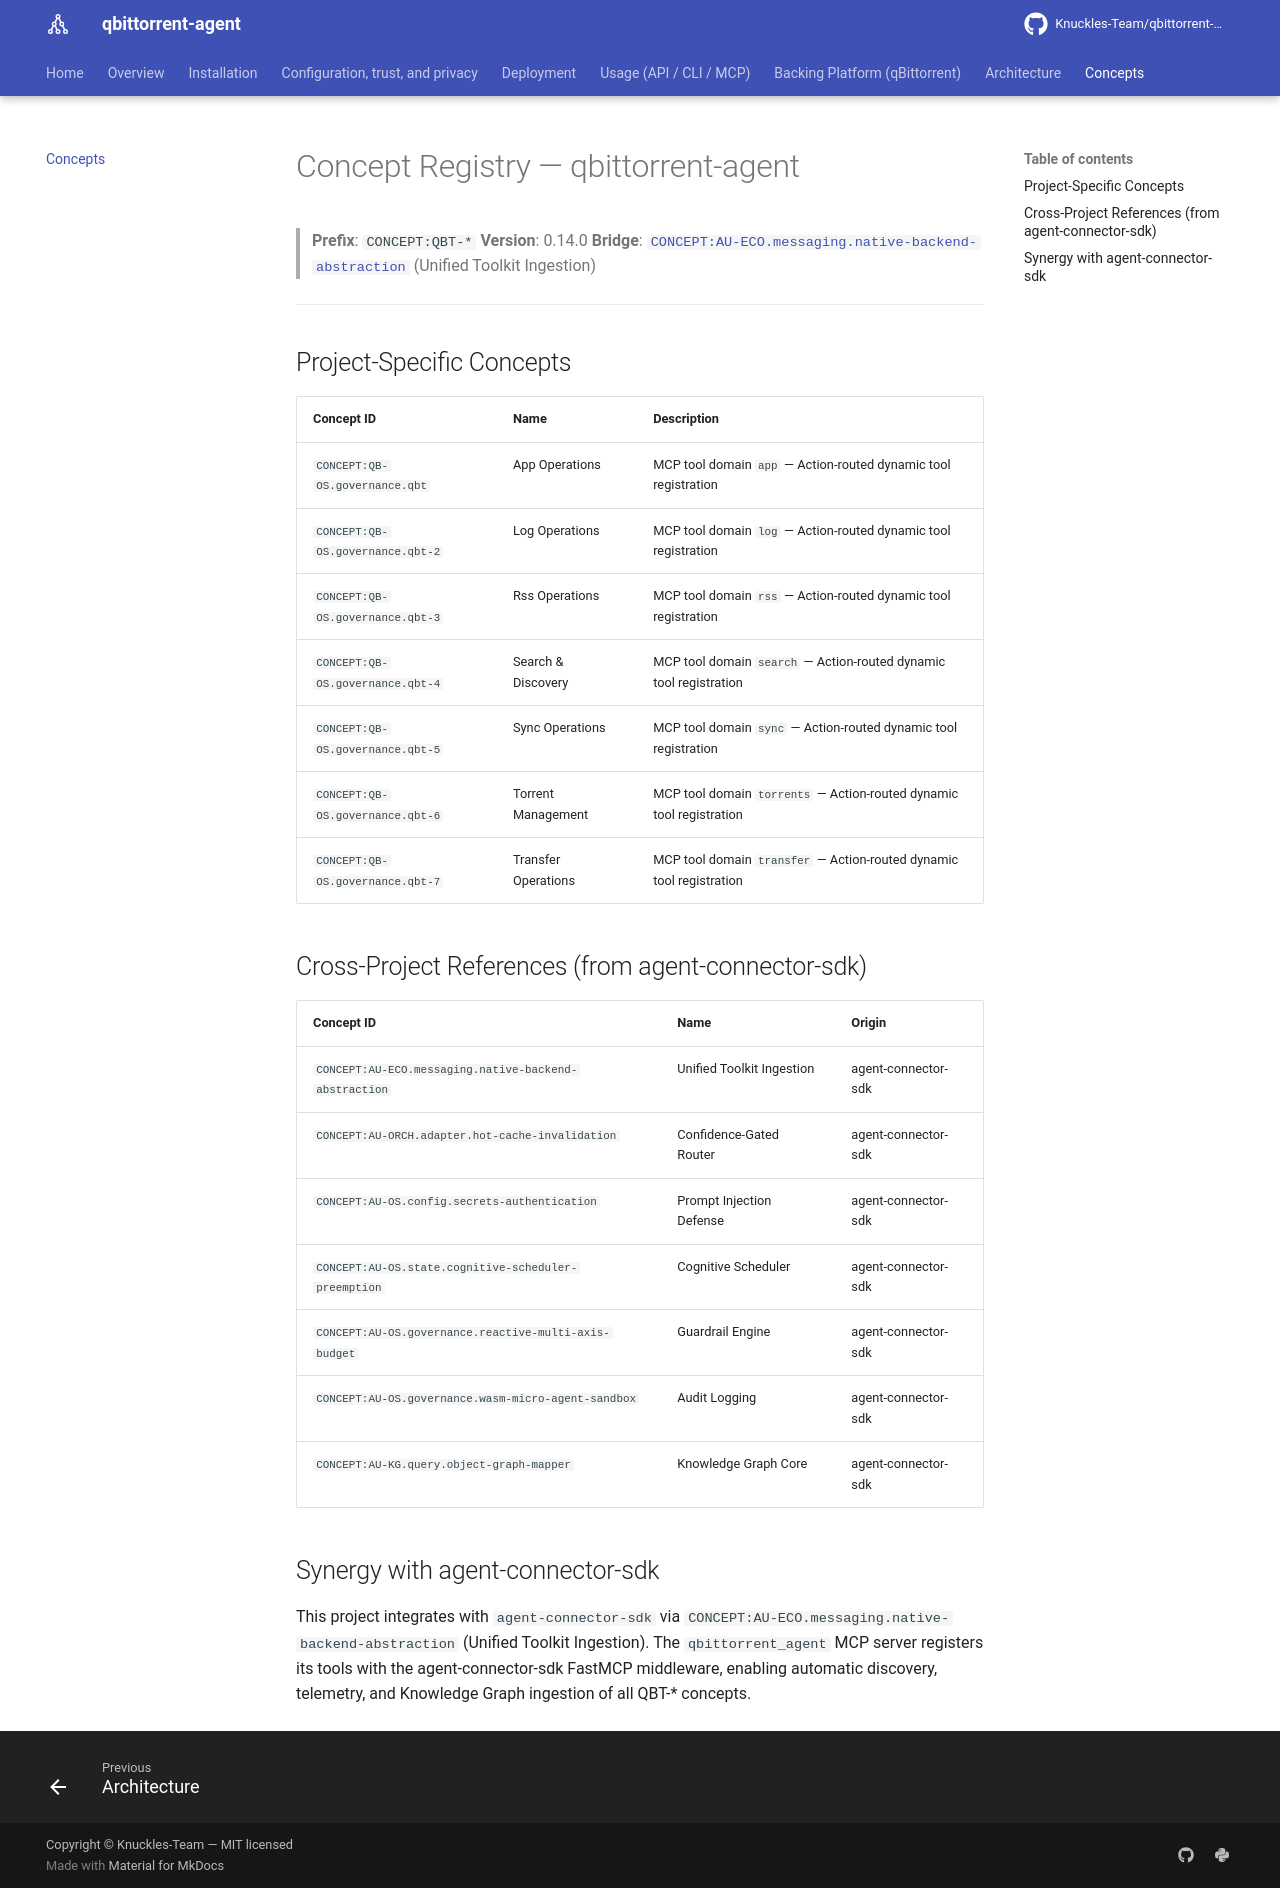

repository: Knuckles-Team/qbittorrent-agent · page: concepts/index.html · generator: mkdocs

# Concept Registry — qbittorrent-agent

> **Prefix**: `CONCEPT:QBT-*`
> **Version**: 0.14.0
> **Bridge**: [`CONCEPT:AU-ECO.messaging.native-backend-abstraction`](https://github.com/Knuckles-Team/agent-connector-sdk/blob/main/docs/concepts.md) (Unified Toolkit Ingestion)

---

## Project-Specific Concepts

| Concept ID | Name | Description |
|------------|------|-------------|
| `CONCEPT:QB-OS.governance.qbt` | App Operations | MCP tool domain `app` — Action-routed dynamic tool registration |
| `CONCEPT:QB-OS.governance.qbt-2` | Log Operations | MCP tool domain `log` — Action-routed dynamic tool registration |
| `CONCEPT:QB-OS.governance.qbt-3` | Rss Operations | MCP tool domain `rss` — Action-routed dynamic tool registration |
| `CONCEPT:QB-OS.governance.qbt-4` | Search & Discovery | MCP tool domain `search` — Action-routed dynamic tool registration |
| `CONCEPT:QB-OS.governance.qbt-5` | Sync Operations | MCP tool domain `sync` — Action-routed dynamic tool registration |
| `CONCEPT:QB-OS.governance.qbt-6` | Torrent Management | MCP tool domain `torrents` — Action-routed dynamic tool registration |
| `CONCEPT:QB-OS.governance.qbt-7` | Transfer Operations | MCP tool domain `transfer` — Action-routed dynamic tool registration |

## Cross-Project References (from agent-connector-sdk)

| Concept ID | Name | Origin |
|------------|------|--------|
| `CONCEPT:AU-ECO.messaging.native-backend-abstraction` | Unified Toolkit Ingestion | agent-connector-sdk |
| `CONCEPT:AU-ORCH.adapter.hot-cache-invalidation` | Confidence-Gated Router | agent-connector-sdk |
| `CONCEPT:AU-OS.config.secrets-authentication` | Prompt Injection Defense | agent-connector-sdk |
| `CONCEPT:AU-OS.state.cognitive-scheduler-preemption` | Cognitive Scheduler | agent-connector-sdk |
| `CONCEPT:AU-OS.governance.reactive-multi-axis-budget` | Guardrail Engine | agent-connector-sdk |
| `CONCEPT:AU-OS.governance.wasm-micro-agent-sandbox` | Audit Logging | agent-connector-sdk |
| `CONCEPT:AU-KG.query.object-graph-mapper` | Knowledge Graph Core | agent-connector-sdk |

## Synergy with agent-connector-sdk

This project integrates with `agent-connector-sdk` via `CONCEPT:AU-ECO.messaging.native-backend-abstraction` (Unified Toolkit Ingestion). The `qbittorrent_agent` MCP server registers its tools with the agent-connector-sdk FastMCP middleware, enabling automatic discovery, telemetry, and Knowledge Graph ingestion of all QBT-* concepts.
